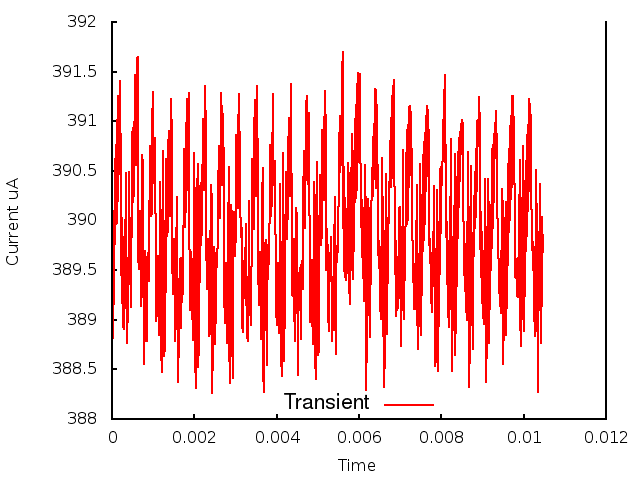

Source data for this figure (header and first rows):
0.000000, 0.000000, 3.902036
1, 0.000010, 3.899
2, 0.000020, 3.888
3, 0.000030, 3.896
4, 0.000040, 3.892
5, 0.000050, 3.901
6, 0.000060, 3.896
7, 0.000070, 3.906
8, 0.000080, 3.898
9, 0.000090, 3.908
10, 0.000100, 3.9
11, 0.000110, 3.909
12, 0.000120, 3.9
13, 0.000130, 3.91
14, 0.000140, 3.902
15, 0.000150, 3.913
16, 0.000160, 3.905
17, 0.000170, 3.911
18, 0.000180, 3.909
19, 0.000190, 3.909
20, 0.000200, 3.914
21, 0.000210, 3.903
22, 0.000220, 3.903
23, 0.000230, 3.894
24, 0.000240, 3.9
25, 0.000250, 3.892
26, 0.000260, 3.898
27, 0.000270, 3.889
28, 0.000280, 3.896
29, 0.000290, 3.889
30, 0.000300, 3.896
31, 0.000310, 3.892
32, 0.000320, 3.9
33, 0.000330, 3.899
34, 0.000340, 3.905
35, 0.000350, 3.895
36, 0.000360, 3.888
37, 0.000370, 3.89
38, 0.000380, 3.89
39, 0.000390, 3.895
40, 0.000400, 3.894
41, 0.000410, 3.898
42, 0.000420, 3.905
43, 0.000430, 3.896
44, 0.000440, 3.894
45, 0.000450, 3.893
46, 0.000460, 3.891
47, 0.000470, 3.895
48, 0.000480, 3.901
49, 0.000490, 3.909
50, 0.000500, 3.909
51, 0.000510, 3.906
52, 0.000520, 3.902
53, 0.000530, 3.903
54, 0.000540, 3.907
55, 0.000550, 3.913
56, 0.000560, 3.915
57, 0.000570, 3.911
58, 0.000580, 3.906
59, 0.000590, 3.907
60, 0.000600, 3.912
... 986 more rows
